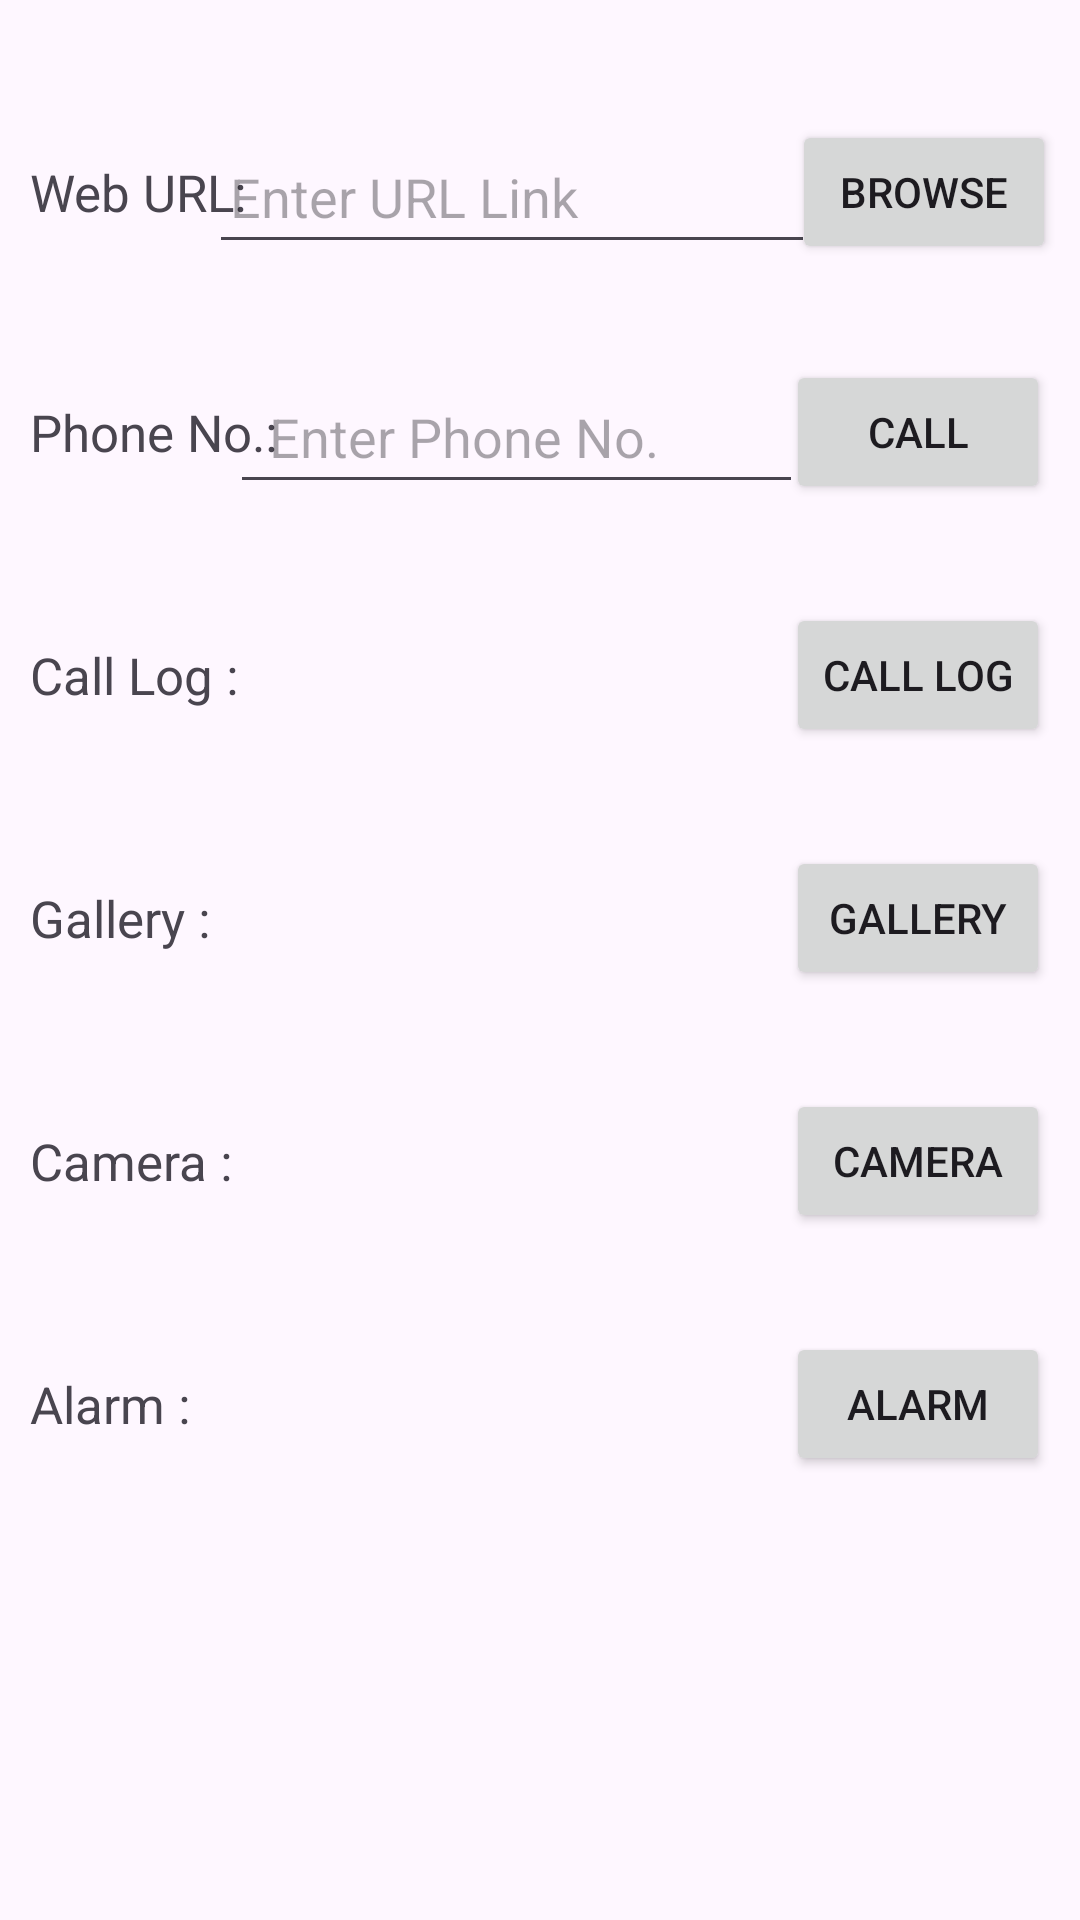

Write the Android layout XML for this screen, with the resource values it uses.
<!-- AndroidManifest.xml: application theme Theme.MAD_Practical3_22012011045 -->
<!-- res/layout/activity_main.xml -->
<?xml version="1.0" encoding="utf-8"?>
<androidx.constraintlayout.widget.ConstraintLayout xmlns:android="http://schemas.android.com/apk/res/android"
    xmlns:app="http://schemas.android.com/apk/res-auto"
    xmlns:tools="http://schemas.android.com/tools"
    android:id="@+id/main"
    android:layout_width="match_parent"
    android:layout_height="match_parent"
    android:scrollbarSize="4dp"
    tools:context=".MainActivity">

    <TextView
        android:id="@+id/textView"
        android:layout_width="wrap_content"
        android:layout_height="wrap_content"
        android:layout_marginStart="10dp"
        android:layout_marginTop="40dp"
        android:height="48dp"
        android:gravity="center"
        android:text="@string/web_url"
        android:textSize="17sp"
        app:layout_constraintStart_toStartOf="parent"
        app:layout_constraintTop_toTopOf="parent" />

    <EditText
        android:id="@+id/urltext"
        android:layout_width="202dp"
        android:layout_height="48dp"
        android:layout_marginStart="15dp"
        android:layout_marginTop="40dp"
        android:layout_marginEnd="15dp"
        android:ems="10"
        android:hint="@string/enter_url_link"
        android:inputType="text"
        android:paddingStart="7dp"
        app:layout_constraintEnd_toStartOf="@+id/brows"
        app:layout_constraintHorizontal_bias="0.555"
        app:layout_constraintStart_toEndOf="@+id/textView"
        app:layout_constraintTop_toTopOf="parent"
        tools:ignore="Autofill,MissingConstraints,RtlSymmetry" />

    <Button
        android:id="@+id/brows"
        android:layout_width="wrap_content"
        android:layout_height="wrap_content"
        android:layout_marginTop="40dp"
        android:layout_marginEnd="8dp"
        android:text="@string/brows"
        app:layout_constraintEnd_toEndOf="parent"
        app:layout_constraintTop_toTopOf="parent"
        tools:ignore="MissingConstraints" />

    <TextView
        android:id="@+id/textView2"
        android:layout_width="wrap_content"
        android:layout_height="wrap_content"
        android:layout_marginStart="10dp"
        android:layout_marginTop="32dp"
        android:height="48dp"
        android:gravity="center"
        android:text="@string/phone_no"
        android:textSize="17sp"
        app:layout_constraintStart_toStartOf="parent"
        app:layout_constraintTop_toBottomOf="@+id/textView" />

    <EditText
        android:id="@+id/phonetext"
        android:layout_width="191dp"
        android:layout_height="48dp"
        android:layout_marginStart="15dp"
        android:layout_marginTop="32dp"
        android:layout_marginEnd="15dp"
        android:ems="10"
        android:hint="@string/enter_phone_no"
        android:inputType="phone"
        android:paddingStart="13dp"
        app:layout_constraintEnd_toStartOf="@+id/call"
        app:layout_constraintHorizontal_bias="0.6"
        app:layout_constraintStart_toEndOf="@+id/textView2"
        app:layout_constraintTop_toBottomOf="@+id/urltext"
        tools:ignore="RtlSymmetry" />

    <Button
        android:id="@+id/call"
        android:layout_width="wrap_content"
        android:layout_height="wrap_content"
        android:layout_marginTop="32dp"
        android:layout_marginEnd="10dp"
        android:text="@string/call"
        app:layout_constraintEnd_toEndOf="parent"
        app:layout_constraintTop_toBottomOf="@+id/brows"
        tools:ignore="MissingConstraints" />

    <TextView
        android:id="@+id/textView3"
        android:layout_width="wrap_content"
        android:layout_height="wrap_content"
        android:layout_marginStart="10dp"
        android:layout_marginTop="33dp"
        android:height="48dp"
        android:gravity="center"
        android:text="@string/call_log_"
        android:textSize="17sp"
        app:layout_constraintStart_toStartOf="parent"
        app:layout_constraintTop_toBottomOf="@+id/textView2" />

    <Button
        android:id="@+id/log"
        android:layout_width="wrap_content"
        android:layout_height="wrap_content"
        android:layout_marginTop="33dp"
        android:layout_marginEnd="10dp"
        android:text="@string/call_log"
        app:iconSize="20dp"
        app:layout_constraintEnd_toEndOf="parent"
        app:layout_constraintTop_toBottomOf="@+id/call" />

    <TextView
        android:id="@+id/textView4"
        android:layout_width="wrap_content"
        android:layout_height="wrap_content"
        android:layout_marginStart="10dp"
        android:layout_marginTop="33dp"
        android:height="48dp"
        android:gravity="center"
        android:text="@string/gallery_"
        android:textSize="17sp"
        app:layout_constraintStart_toStartOf="parent"
        app:layout_constraintTop_toBottomOf="@+id/textView3" />

    <Button
        android:id="@+id/gallery"
        android:layout_width="wrap_content"
        android:layout_height="wrap_content"
        android:layout_marginTop="33dp"
        android:layout_marginEnd="10dp"
        android:text="@string/gallery"
        app:iconSize="20dp"
        app:layout_constraintEnd_toEndOf="parent"
        app:layout_constraintTop_toBottomOf="@+id/log" />

    <TextView
        android:id="@+id/textView5"
        android:layout_width="wrap_content"
        android:layout_height="wrap_content"
        android:layout_marginStart="10dp"
        android:layout_marginTop="33dp"
        android:height="48dp"
        android:gravity="center"
        android:text="@string/camera_"
        android:textSize="17sp"
        app:layout_constraintStart_toStartOf="parent"
        app:layout_constraintTop_toBottomOf="@+id/textView4" />

    <Button
        android:id="@+id/camera"
        android:layout_width="wrap_content"
        android:layout_height="wrap_content"
        android:layout_marginTop="33dp"
        android:layout_marginEnd="10dp"
        android:text="@string/camera"
        app:iconSize="20dp"
        app:layout_constraintEnd_toEndOf="parent"
        app:layout_constraintTop_toBottomOf="@+id/gallery" />

    <TextView
        android:id="@+id/textView6"
        android:layout_width="wrap_content"
        android:layout_height="wrap_content"
        android:layout_marginStart="10dp"
        android:layout_marginTop="33dp"
        android:height="48dp"
        android:gravity="center"
        android:text="@string/alarm_"
        android:textSize="17sp"
        app:layout_constraintStart_toStartOf="parent"
        app:layout_constraintTop_toBottomOf="@+id/textView5" />

    <Button
        android:id="@+id/alarm"
        android:layout_width="wrap_content"
        android:layout_height="wrap_content"
        android:layout_marginTop="33dp"
        android:layout_marginEnd="10dp"
        android:autofillHints=""
        android:text="@string/alarm"
        app:iconSize="20dp"
        app:layout_constraintEnd_toEndOf="parent"
        app:layout_constraintTop_toBottomOf="@+id/camera" />

</androidx.constraintlayout.widget.ConstraintLayout>
<!-- resources referenced by this layout -->
<resources>
  <string name="alarm">Alarm</string>
  <string name="alarm_">Alarm :</string>
  <string name="brows">Browse</string>
  <string name="call">Call</string>
  <string name="call_log">Call Log</string>
  <string name="call_log_">Call Log :</string>
  <string name="camera">Camera</string>
  <string name="camera_">Camera :</string>
  <string name="enter_phone_no"> Enter Phone No.</string>
  <string name="enter_url_link"> Enter URL Link</string>
  <string name="gallery">Gallery</string>
  <string name="gallery_">Gallery :</string>
  <string name="phone_no">Phone No.:</string>
  <string name="web_url">Web URL:</string>
  <style name="Theme.MAD_Practical3_22012011045" parent="Base.Theme.MAD_Practical3_22012011045" />
  <style name="Base.Theme.MAD_Practical3_22012011045" parent="Theme.Material3.DayNight.NoActionBar">
          
          
      </style>
</resources>
